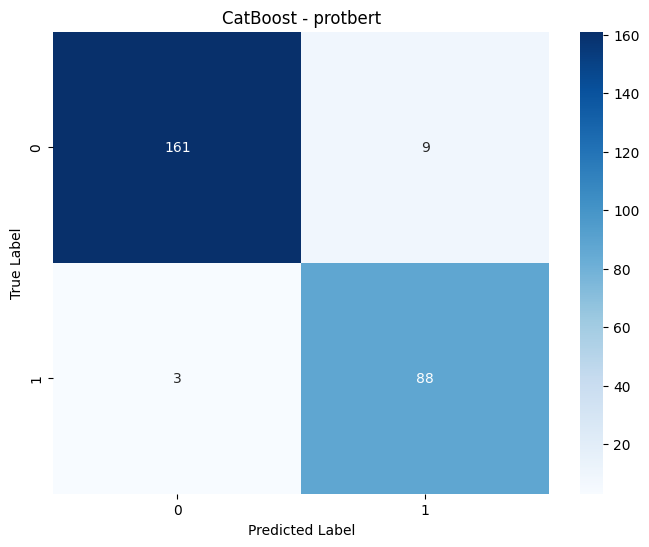

Source data for this figure (header and first rows):
, Predicted_0, Predicted_1
Actual_0, 161, 9
Actual_1, 3, 88
